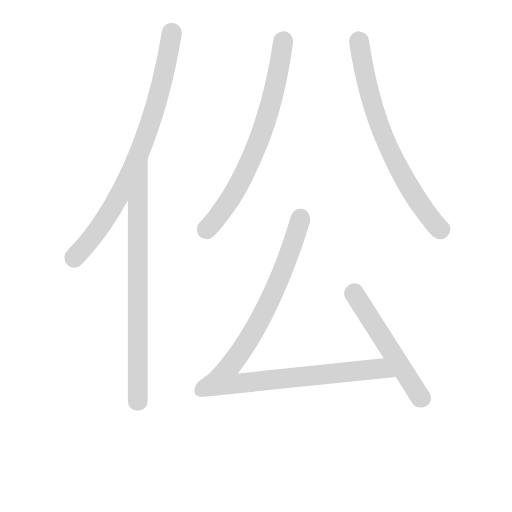
t = 0.00 s
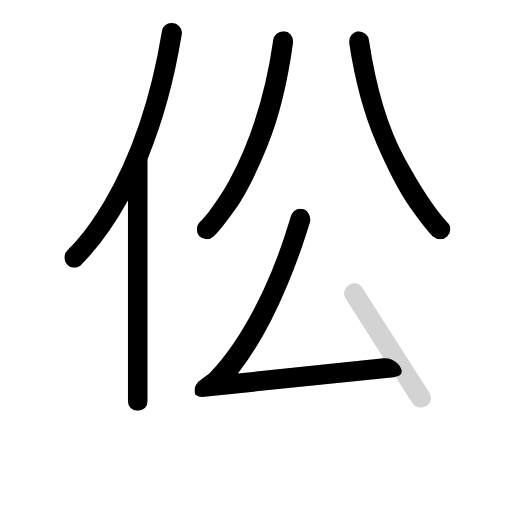
t = 4.50 s
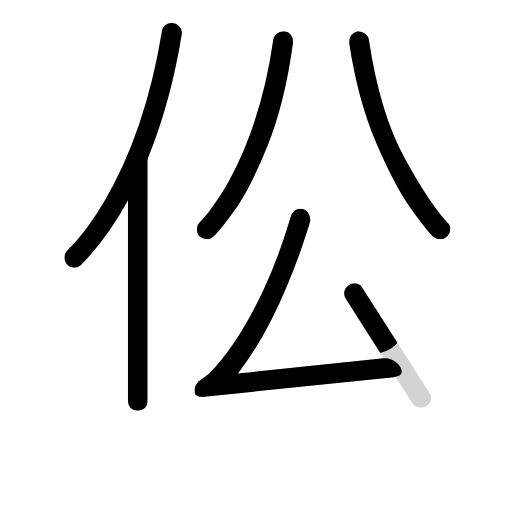
t = 4.67 s
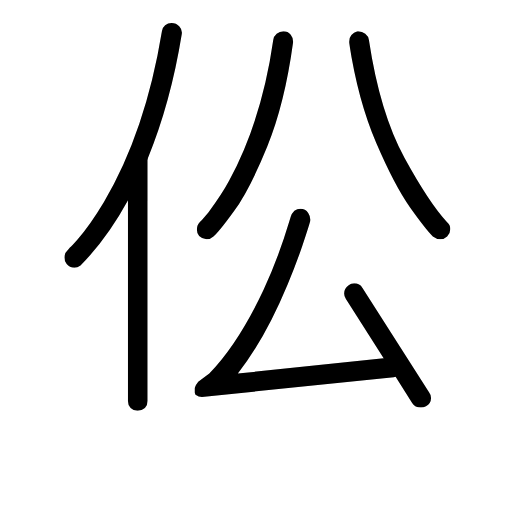
t = 4.84 s
t = 5.01 s: frame unchanged from t = 4.84 s, image omitted
t = 5.58 s: frame unchanged from t = 4.84 s, image omitted

The animated SVG that drew these frames (rendered in a browser with its animation timeline set to each time). Animation: 6 CSS @keyframes rules; one cycle of 5.58 s.

<svg version="1.1" viewBox="0 0 1024 1024" xmlns="http://www.w3.org/2000/svg">
  <!-- <g stroke="lightgray" stroke-width="4"
     transform="scale(4, 4)">
    <line x1="0" y1="0" x2="256" y2="0"></line>
    <line x1="0" y1="0" x2="0" y2="256"></line>
    <line x1="256" y1="0" x2="256" y2="256"></line>
    <line x1="0" y1="256" x2="256" y2="256"></line>
  </g>        -->
  <g transform="scale(0.92, -0.92) translate(60, -830)">
    <style type="text/css">
      
        @keyframes keyframes0 {
          from {
            stroke: black;
            stroke-dashoffset: 799;
            stroke-width: 128;
          }
          72% {
            animation-timing-function: step-end;
            stroke: black;
            stroke-dashoffset: 0;
            stroke-width: 128;
          }
          to {
            stroke: black;
            stroke-width: 151;
          }
        }
        #make-me-a-hanzi-animation-0 {
          animation: keyframes0 0.9002278645833334s both;
          animation-delay: 0s;
          animation-timing-function: linear;
        }
      
        @keyframes keyframes1 {
          from {
            stroke: black;
            stroke-dashoffset: 765;
            stroke-width: 128;
          }
          71% {
            animation-timing-function: step-end;
            stroke: black;
            stroke-dashoffset: 0;
            stroke-width: 128;
          }
          to {
            stroke: black;
            stroke-width: 151;
          }
        }
        #make-me-a-hanzi-animation-1 {
          animation: keyframes1 0.87255859375s both;
          animation-delay: 0.9002278645833334s;
          animation-timing-function: linear;
        }
      
        @keyframes keyframes2 {
          from {
            stroke: black;
            stroke-dashoffset: 707;
            stroke-width: 128;
          }
          70% {
            animation-timing-function: step-end;
            stroke: black;
            stroke-dashoffset: 0;
            stroke-width: 128;
          }
          to {
            stroke: black;
            stroke-width: 151;
          }
        }
        #make-me-a-hanzi-animation-2 {
          animation: keyframes2 0.8253580729166666s both;
          animation-delay: 1.7727864583333335s;
          animation-timing-function: linear;
        }
      
        @keyframes keyframes3 {
          from {
            stroke: black;
            stroke-dashoffset: 715;
            stroke-width: 128;
          }
          70% {
            animation-timing-function: step-end;
            stroke: black;
            stroke-dashoffset: 0;
            stroke-width: 128;
          }
          to {
            stroke: black;
            stroke-width: 151;
          }
        }
        #make-me-a-hanzi-animation-3 {
          animation: keyframes3 0.8318684895833334s both;
          animation-delay: 2.59814453125s;
          animation-timing-function: linear;
        }
      
        @keyframes keyframes4 {
          from {
            stroke: black;
            stroke-dashoffset: 1013;
            stroke-width: 128;
          }
          77% {
            animation-timing-function: step-end;
            stroke: black;
            stroke-dashoffset: 0;
            stroke-width: 128;
          }
          to {
            stroke: black;
            stroke-width: 151;
          }
        }
        #make-me-a-hanzi-animation-4 {
          animation: keyframes4 1.0743815104166667s both;
          animation-delay: 3.4300130208333335s;
          animation-timing-function: linear;
        }
      
        @keyframes keyframes5 {
          from {
            stroke: black;
            stroke-dashoffset: 529;
            stroke-width: 128;
          }
          63% {
            animation-timing-function: step-end;
            stroke: black;
            stroke-dashoffset: 0;
            stroke-width: 128;
          }
          to {
            stroke: black;
            stroke-width: 151;
          }
        }
        #make-me-a-hanzi-animation-5 {
          animation: keyframes5 0.6805013020833334s both;
          animation-delay: 4.50439453125s;
          animation-timing-function: linear;
        }
      
    </style>
    
      <path d="M 335 755 Q 337 765 330 772.5 Q 323 780 313 780 Q 305 780 299 775 Q 293 770 292 762 Q 256 543 166 391 Q 136 341 109 310 Q 96 295 92 292 L 88 287 L 87 286 Q 80 280 80 270 Q 80 261 85 256 Q 91 248 102 248 Q 108 248 115 253 Q 172 310 218 394 L 261 485 Q 311 607 335 755 Z" fill="lightgray"></path>
    
      <path d="M 218 394 L 218 -41 Q 218 -50 224 -57 Q 230 -63 239 -63 Q 248 -63 255 -57 Q 261 -50 261 -41 L 261 485 C 261 515 218 424 218 394 Z" fill="lightgray"></path>
    
      <path d="M 404 316 Q 414 323 448.5 370.5 Q 483 418 521 511.5 Q 559 605 577 737 Q 578 747 572 754.5 Q 566 762 556 762 Q 548 762 541.5 756.5 Q 535 751 534 743 Q 509 568 438 437 Q 423 409 393 368 L 379 352 L 375 348 Q 368 341 368 331 Q 368 322 373 317 Q 380 310 389 310 Q 398 310 404 316 Z" fill="lightgray"></path>
    
      <path d="M 912 347 L 911 348 Q 873 389 819.5 486.5 Q 766 584 742 743 Q 741 751 734 756.5 Q 727 762 719 762 L 717 762 Q 709 760 704 754 Q 699 748 699 740 L 699 737 Q 718 612 758 519 Q 798 426 831.5 379 Q 865 332 881 316 Q 889 310 897 310 Q 906 310 912 316 Q 919 323 919 332 Q 919 341 912 347 Z" fill="lightgray"></path>
    
      <path d="M 774 51 L 457 18 Q 516 93 565 211 Q 585 259 598 298 Q 611 337 614 348 Q 616 358 610 367 Q 604 376 593 376 Q 586 376 580 372 Q 574 366 572 359 L 569 349 Q 545 269 513 200 Q 458 83 395 18 L 371 0 L 366 -7 L 363 -14 L 363 -23 L 365 -28 L 372 -32 L 379 -33 L 796 10 L 800 11 C 830 15 804 54 774 51 Z" fill="lightgray"></path>
    
      <path d="M 873 -23 L 728 204 Q 722 214 710 214 Q 703 214 698 210 Q 688 203 688 192 Q 688 186 692 180 L 774 51 L 800 11 L 836 -46 Q 842 -56 855 -56 Q 861 -56 866 -53 Q 877 -47 877 -35 Q 877 -28 873 -23 Z" fill="lightgray"></path>
    
    
      <clipPath id="make-me-a-hanzi-clip-0">
        <path d="M 335 755 Q 337 765 330 772.5 Q 323 780 313 780 Q 305 780 299 775 Q 293 770 292 762 Q 256 543 166 391 Q 136 341 109 310 Q 96 295 92 292 L 88 287 L 87 286 Q 80 280 80 270 Q 80 261 85 256 Q 91 248 102 248 Q 108 248 115 253 Q 172 310 218 394 L 261 485 Q 311 607 335 755 Z"></path>
      </clipPath>
      <path clip-path="url(#make-me-a-hanzi-clip-0)" d="M 317 759 L 282 612 L 239 487 L 179 368 L 101 268" fill="none" id="make-me-a-hanzi-animation-0" stroke-dasharray="671 1342" stroke-linecap="round"></path>
    
      <clipPath id="make-me-a-hanzi-clip-1">
        <path d="M 218 394 L 218 -41 Q 218 -50 224 -57 Q 230 -63 239 -63 Q 248 -63 255 -57 Q 261 -50 261 -41 L 261 485 C 261 515 218 424 218 394 Z"></path>
      </clipPath>
      <path clip-path="url(#make-me-a-hanzi-clip-1)" d="M 255 464 L 239 386 L 239 -43" fill="none" id="make-me-a-hanzi-animation-1" stroke-dasharray="637 1274" stroke-linecap="round"></path>
    
      <clipPath id="make-me-a-hanzi-clip-2">
        <path d="M 404 316 Q 414 323 448.5 370.5 Q 483 418 521 511.5 Q 559 605 577 737 Q 578 747 572 754.5 Q 566 762 556 762 Q 548 762 541.5 756.5 Q 535 751 534 743 Q 509 568 438 437 Q 423 409 393 368 L 379 352 L 375 348 Q 368 341 368 331 Q 368 322 373 317 Q 380 310 389 310 Q 398 310 404 316 Z"></path>
      </clipPath>
      <path clip-path="url(#make-me-a-hanzi-clip-2)" d="M 557 743 L 532 618 L 498 510 L 441 398 L 390 330" fill="none" id="make-me-a-hanzi-animation-2" stroke-dasharray="579 1158" stroke-linecap="round"></path>
    
      <clipPath id="make-me-a-hanzi-clip-3">
        <path d="M 912 347 L 911 348 Q 873 389 819.5 486.5 Q 766 584 742 743 Q 741 751 734 756.5 Q 727 762 719 762 L 717 762 Q 709 760 704 754 Q 699 748 699 740 L 699 737 Q 718 612 758 519 Q 798 426 831.5 379 Q 865 332 881 316 Q 889 310 897 310 Q 906 310 912 316 Q 919 323 919 332 Q 919 341 912 347 Z"></path>
      </clipPath>
      <path clip-path="url(#make-me-a-hanzi-clip-3)" d="M 718 746 L 751 598 L 780 518 L 846 396 L 900 332" fill="none" id="make-me-a-hanzi-animation-3" stroke-dasharray="587 1174" stroke-linecap="round"></path>
    
      <clipPath id="make-me-a-hanzi-clip-4">
        <path d="M 774 51 L 457 18 Q 516 93 565 211 Q 585 259 598 298 Q 611 337 614 348 Q 616 358 610 367 Q 604 376 593 376 Q 586 376 580 372 Q 574 366 572 359 L 569 349 Q 545 269 513 200 Q 458 83 395 18 L 371 0 L 366 -7 L 363 -14 L 363 -23 L 365 -28 L 372 -32 L 379 -33 L 796 10 L 800 11 C 830 15 804 54 774 51 Z"></path>
      </clipPath>
      <path clip-path="url(#make-me-a-hanzi-clip-4)" d="M 594 357 L 528 179 L 483 95 L 435 28 L 430 3 L 462 -4 L 763 28 L 788 15" fill="none" id="make-me-a-hanzi-animation-4" stroke-dasharray="885 1770" stroke-linecap="round"></path>
    
      <clipPath id="make-me-a-hanzi-clip-5">
        <path d="M 873 -23 L 728 204 Q 722 214 710 214 Q 703 214 698 210 Q 688 203 688 192 Q 688 186 692 180 L 774 51 L 800 11 L 836 -46 Q 842 -56 855 -56 Q 861 -56 866 -53 Q 877 -47 877 -35 Q 877 -28 873 -23 Z"></path>
      </clipPath>
      <path clip-path="url(#make-me-a-hanzi-clip-5)" d="M 711 194 L 858 -36" fill="none" id="make-me-a-hanzi-animation-5" stroke-dasharray="401 802" stroke-linecap="round"></path>
    
  </g>
</svg>
